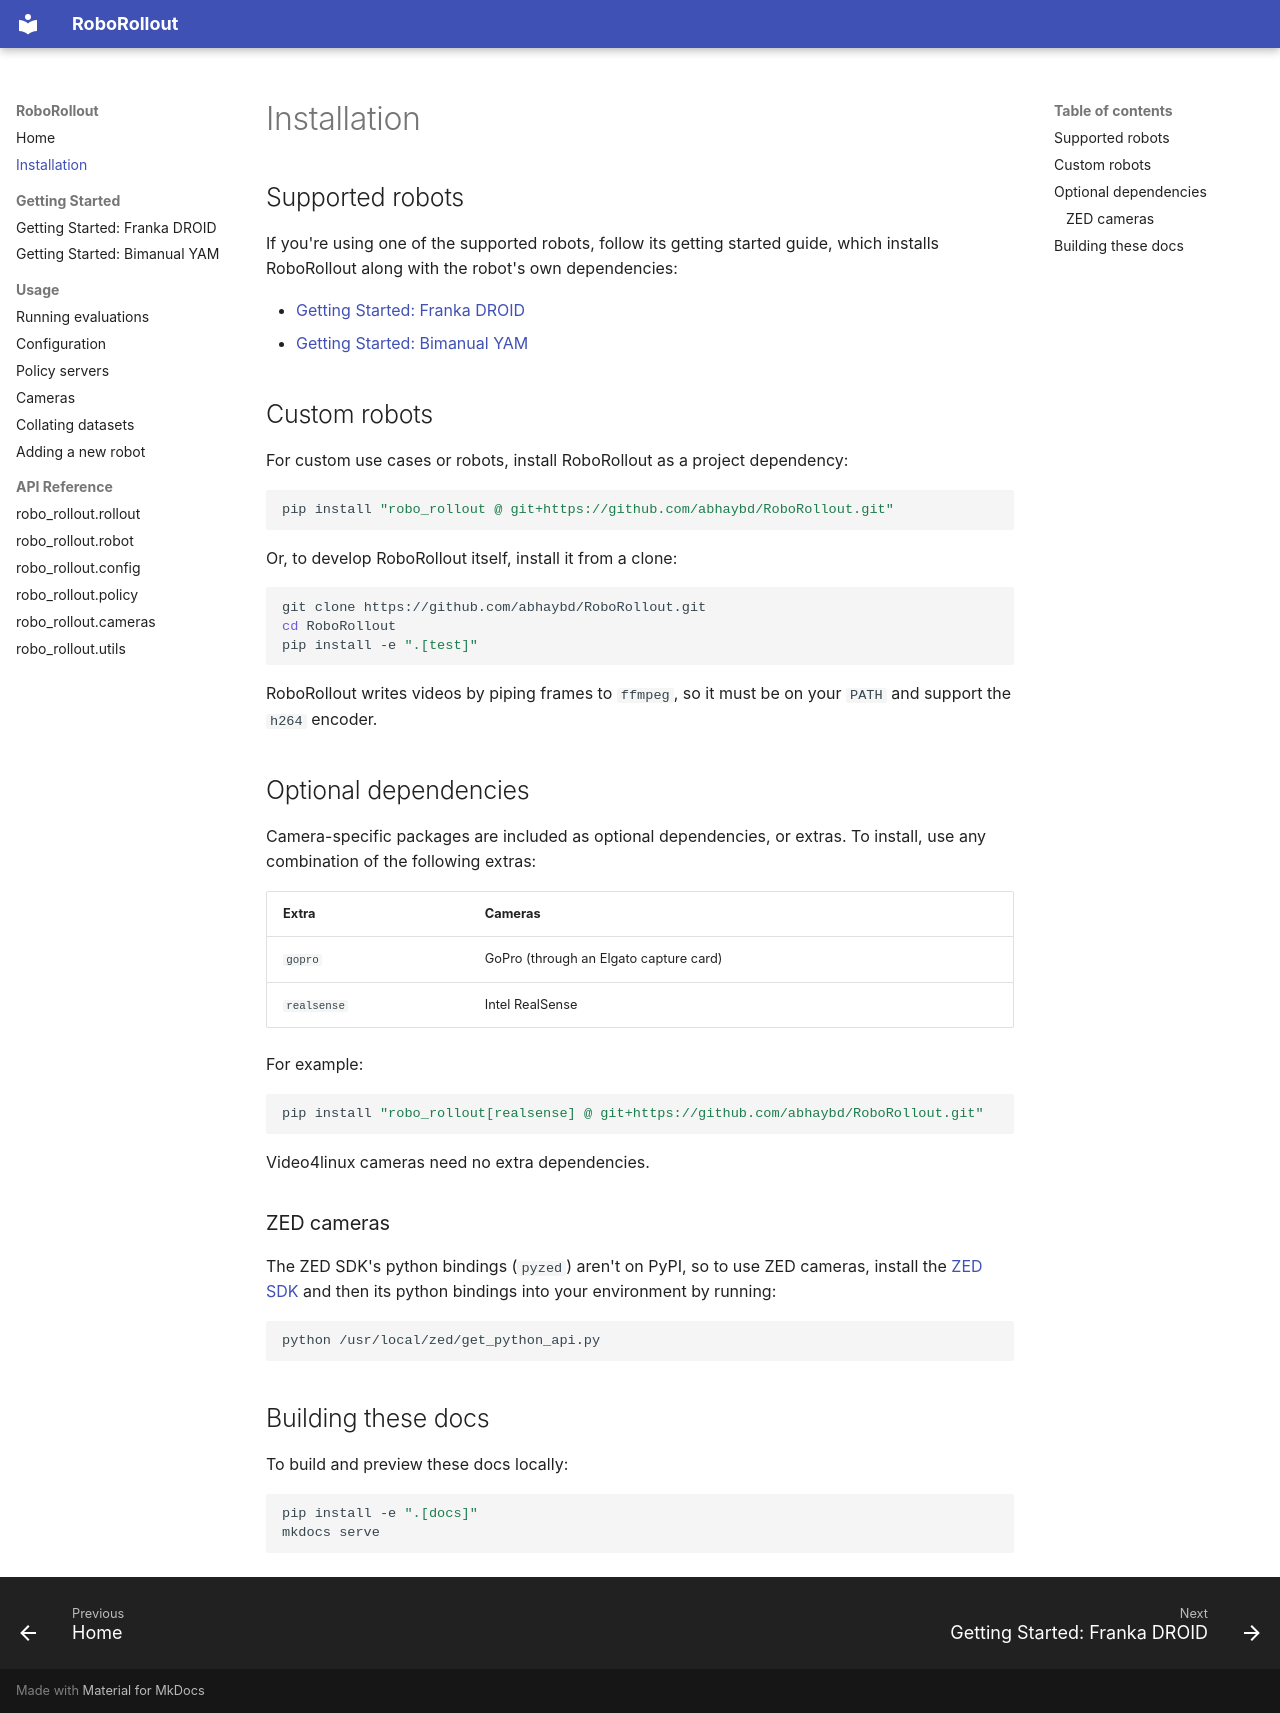

repository: abhaybd/RoboRollout · page: installation/index.html · generator: mkdocs

# Installation

## Supported robots

If you're using one of the supported robots, follow its getting started guide, which installs RoboRollout along with the robot's own dependencies:

- [Getting Started: Franka DROID](getting-started/droid.md)
- [Getting Started: Bimanual YAM](getting-started/yam.md)

## Custom robots

For custom use cases or robots, install RoboRollout as a project dependency:

```bash
pip install "robo_rollout @ git+https://github.com/abhaybd/RoboRollout.git"
```

Or, to develop RoboRollout itself, install it from a clone:

```bash
git clone https://github.com/abhaybd/RoboRollout.git
cd RoboRollout
pip install -e ".[test]"
```

RoboRollout writes videos by piping frames to `ffmpeg`, so it must be on your `PATH` and support the `h264` encoder.

## Optional dependencies

Camera-specific packages are included as optional dependencies, or extras. To install, use any combination of the following extras:

| Extra | Cameras |
| --- | --- |
| `gopro` | GoPro (through an Elgato capture card) |
| `realsense` | Intel RealSense |

For example:

```bash
pip install "robo_rollout[realsense] @ git+https://github.com/abhaybd/RoboRollout.git"
```

Video4linux cameras need no extra dependencies.

### ZED cameras

The ZED SDK's python bindings (`pyzed`) aren't on PyPI, so to use ZED cameras, install the [ZED SDK](https://www.stereolabs.com/developers/release) and then its python bindings into your environment by running:

```bash
python /usr/local/zed/get_python_api.py
```

## Building these docs

To build and preview these docs locally:

```bash
pip install -e ".[docs]"
mkdocs serve
```
